The GitHub repository LSDC-FISICC/Magdalena-YOLOv26-TrainingPipeline contains a labelled image folder "dataset2" with 2 categories: no plant, plant. Examples follow, each with its label.

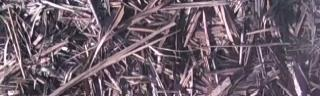
Label: no plant

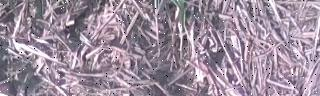
Label: plant

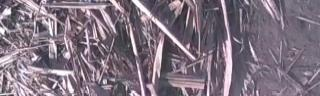
Label: no plant

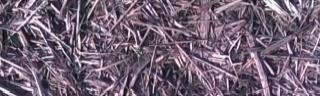
Label: no plant

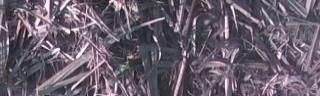
Label: plant

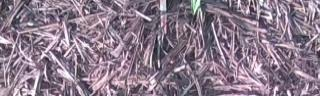
Label: plant
